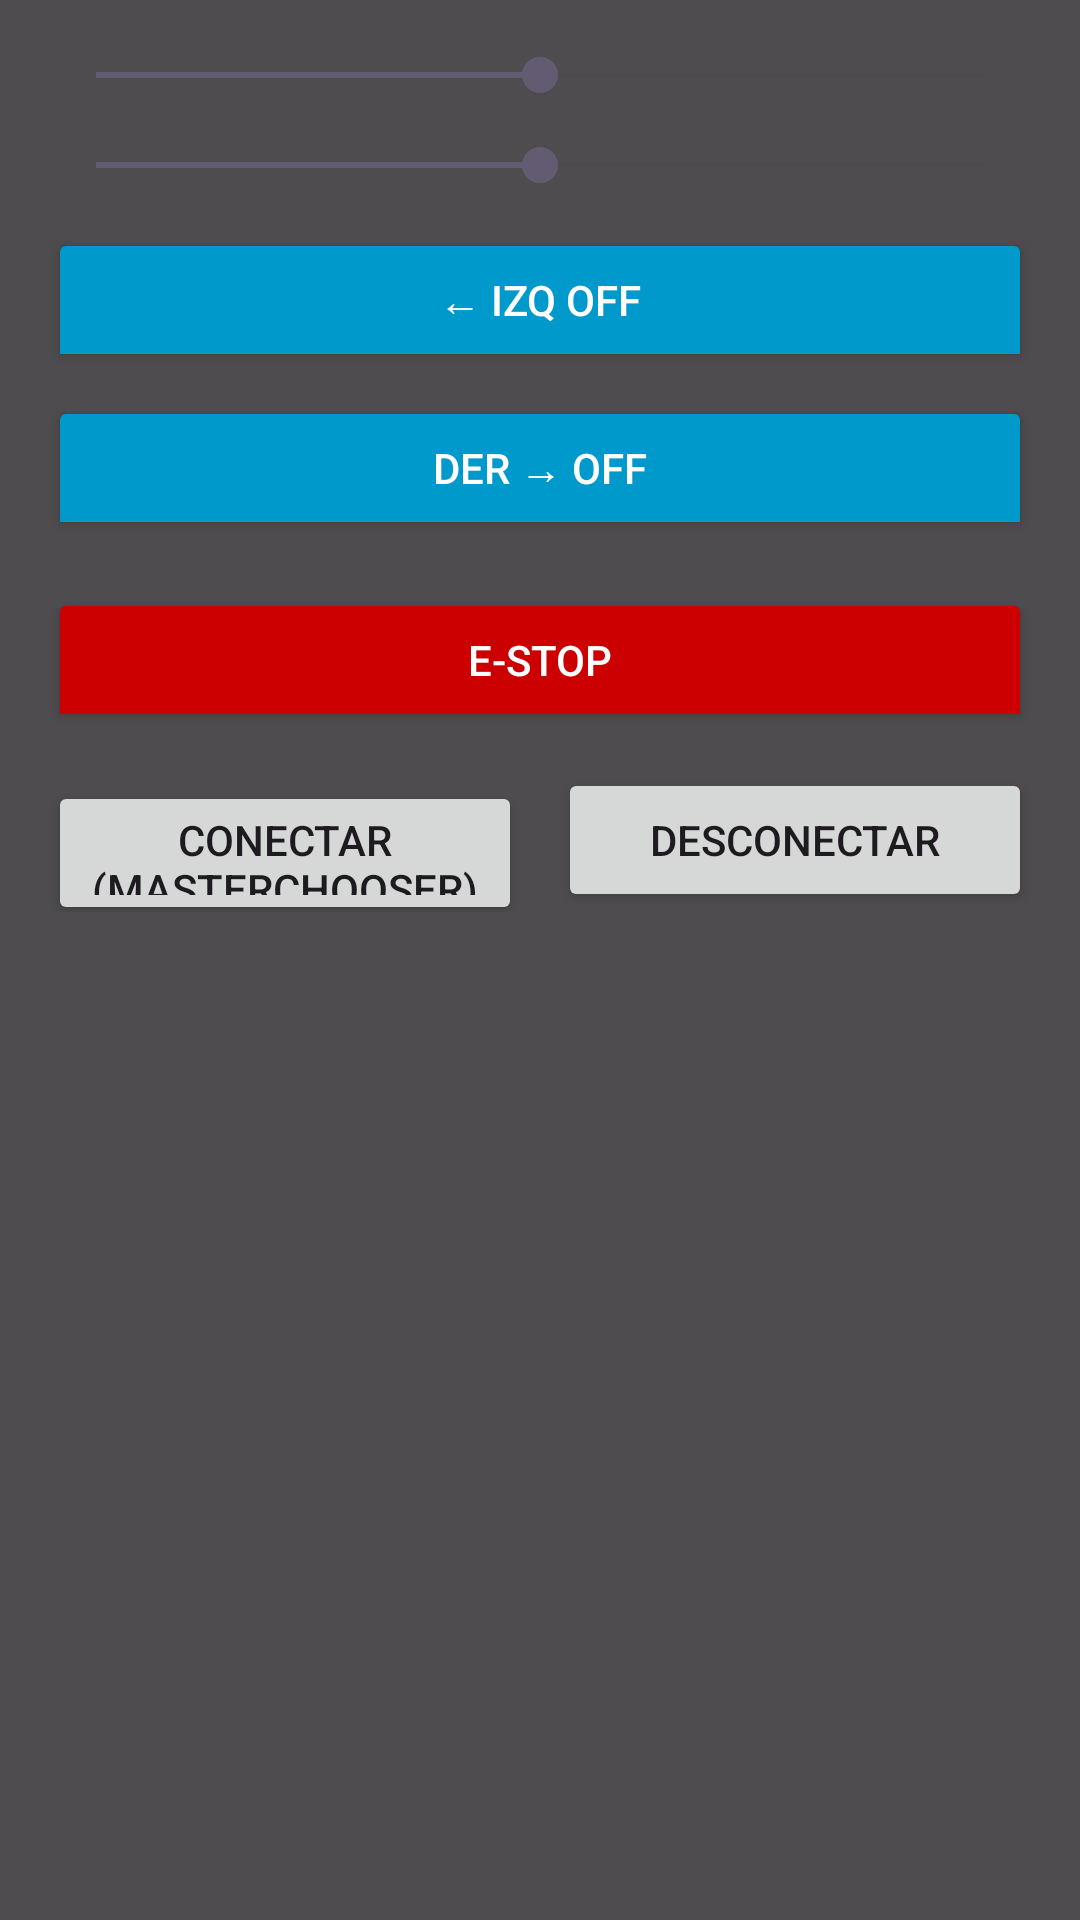

Produce the Android XML layout that renders to this screen, including the resource entries it uses.
<!-- AndroidManifest.xml: application theme Theme.CarBotApp -->
<!-- res/layout/fragment_control.xml -->
<?xml version="1.0" encoding="utf-8"?>
<ScrollView xmlns:android="http://schemas.android.com/apk/res/android"
    android:layout_width="match_parent"
    android:layout_height="match_parent"
    android:background="#CC222222">

    <LinearLayout
        android:layout_width="match_parent"
        android:layout_height="wrap_content"
        android:orientation="vertical"
        android:padding="16dp">

        
        <SeekBar
            android:id="@+id/seekBar_speed"
            android:layout_width="match_parent"
            android:layout_height="wrap_content"
            android:max="2000"
            android:progress="1000" />

        
        <SeekBar
            android:id="@+id/seekBar_steering"
            android:layout_width="match_parent"
            android:layout_height="wrap_content"
            android:max="180"
            android:progress="90"
            android:layout_marginTop="12dp" />

        
        <ToggleButton
            android:id="@+id/toggleButtonBlinkL"
            android:layout_width="match_parent"
            android:layout_height="wrap_content"
            android:textOn="← Izq ON"
            android:textOff="← Izq OFF"
            android:textColor="@android:color/white"
            android:backgroundTint="@android:color/holo_blue_dark"
            android:layout_marginTop="12dp" />

        
        <ToggleButton
            android:id="@+id/toggleButtonBlinkR"
            android:layout_width="match_parent"
            android:layout_height="wrap_content"
            android:textOn="Der → ON"
            android:textOff="Der → OFF"
            android:textColor="@android:color/white"
            android:backgroundTint="@android:color/holo_blue_dark"
            android:layout_marginTop="8dp" />

        
        <ToggleButton
            android:id="@+id/button_stop"
            android:layout_width="match_parent"
            android:layout_height="wrap_content"
            android:textOn="E-STOP"
            android:textOff="E-STOP"
            android:textColor="@android:color/white"
            android:backgroundTint="@android:color/holo_red_dark"
            android:layout_marginTop="16dp" />

        <LinearLayout
            android:layout_width="match_parent"
            android:layout_height="wrap_content"
            android:orientation="horizontal"
            android:layout_marginTop="12dp">

            <Button
                android:id="@+id/button_connect"
                android:layout_width="0dp"
                android:layout_height="48dp"
                android:layout_weight="1"
                android:text="Conectar (MasterChooser)" />

            <Space
                android:layout_width="12dp"
                android:layout_height="1dp" />

            <Button
                android:id="@+id/button_disconnect"
                android:layout_width="0dp"
                android:layout_height="48dp"
                android:layout_weight="1"
                android:text="Desconectar" />
        </LinearLayout>

    </LinearLayout>
</ScrollView>
<!-- resources referenced by this layout -->
<resources>
  <style name="Theme.CarBotApp" parent="Theme.Material3.DayNight.NoActionBar">
          
      </style>
</resources>
